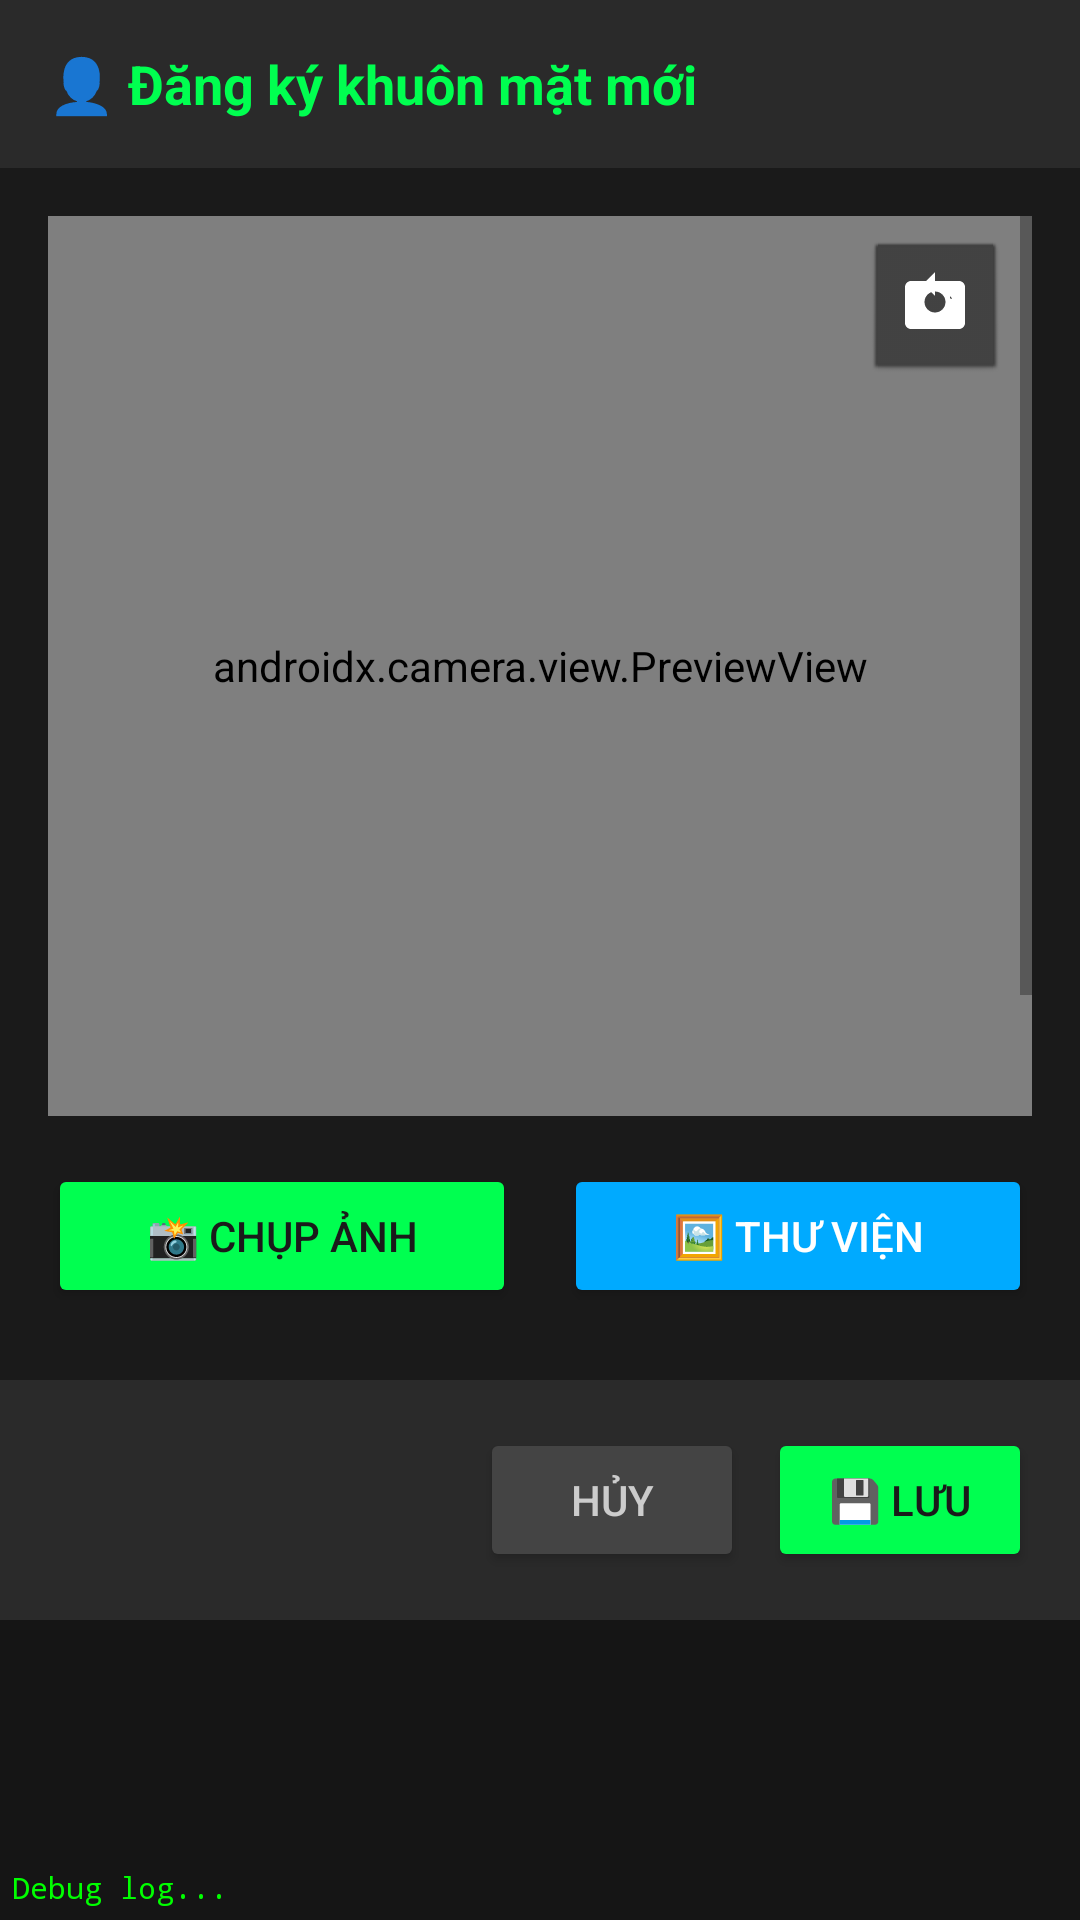

Produce the Android XML layout that renders to this screen, including the resource entries it uses.
<!-- AndroidManifest.xml: application theme Theme.FaceDetectorMulti -->
<!-- res/layout/activity_registration.xml -->
<?xml version="1.0" encoding="utf-8"?>
<LinearLayout xmlns:android="http://schemas.android.com/apk/res/android"
    android:layout_width="match_parent"
    android:layout_height="match_parent"
    android:orientation="vertical"
    android:background="#1A1A1A">

    
    <LinearLayout
        android:layout_width="match_parent"
        android:layout_height="56dp"
        android:orientation="horizontal"
        android:gravity="center_vertical"
        android:background="#2A2A2A"
        android:paddingHorizontal="16dp">
        
        <TextView
            android:layout_width="0dp"
            android:layout_height="wrap_content"
            android:layout_weight="1"
            android:text="👤 Đăng ký khuôn mặt mới"
            android:textColor="#00FF50"
            android:textSize="18sp"
            android:textStyle="bold"/>
    </LinearLayout>

    
    <ScrollView
        android:layout_width="match_parent"
        android:layout_height="0dp"
        android:layout_weight="1"
        android:padding="16dp">

        <LinearLayout
            android:layout_width="match_parent"
            android:layout_height="wrap_content"
            android:orientation="vertical">

            
            <FrameLayout
                android:layout_width="match_parent"
                android:layout_height="300dp"
                android:layout_marginBottom="16dp"
                android:background="#333333"
                android:layout_gravity="center">

                <androidx.camera.view.PreviewView
                    android:id="@+id/cameraPreview"
                    android:layout_width="match_parent"
                    android:layout_height="match_parent"
                    android:visibility="visible"/>

                
                <ImageView
                    android:id="@+id/ivPreview"
                    android:layout_width="match_parent"
                    android:layout_height="match_parent"
                    android:scaleType="centerCrop"
                    android:visibility="gone"
                    android:contentDescription="Captured face"/>
                !-- ✅ Nút chuyển camera trước/sau -->
                <ImageButton
                    android:id="@+id/btnSwitchCamera"
                    android:layout_width="48dp"
                    android:layout_height="48dp"
                    android:layout_gravity="top|end"
                    android:layout_margin="8dp"
                    android:background="@android:drawable/btn_default"
                    android:backgroundTint="#80000000"
                    android:src="@drawable/ic_camera_switch"
                    android:tint="#FFFFFF"
                    android:contentDescription="Chuyển camera"/>
            </FrameLayout>

            
            <LinearLayout
                android:layout_width="match_parent"
                android:layout_height="wrap_content"
                android:orientation="horizontal"
                android:gravity="center"
                android:layout_marginBottom="16dp">
                
                <Button
                    android:id="@+id/btnCapture"
                    android:layout_width="0dp"
                    android:layout_height="48dp"
                    android:layout_weight="1"
                    android:layout_marginEnd="8dp"
                    android:text="📸 Chụp ảnh"
                    android:backgroundTint="#00FF50"
                    android:textColor="#1A1A1A"/>
                
                <Button
                    android:id="@+id/btnGallery"
                    android:layout_width="0dp"
                    android:layout_height="48dp"
                    android:layout_weight="1"
                    android:layout_marginStart="8dp"
                    android:text="🖼️ Thư viện"
                    android:backgroundTint="#00AAFF"
                    android:textColor="#FFFFFF"/>
            </LinearLayout>

            
            <TextView
                android:layout_width="match_parent"
                android:layout_height="wrap_content"
                android:text="Tên *"
                android:textColor="#CCCCCC"
                android:textSize="14sp"
                android:layout_marginBottom="4dp"/>
            <EditText
                android:id="@+id/etName"
                android:layout_width="match_parent"
                android:layout_height="wrap_content"
                android:hint="Nhập tên người"
                android:textColor="#FFFFFF"
                android:textColorHint="#666666"
                android:background="#333333"
                android:padding="12dp"
                android:layout_marginBottom="16dp"
                android:inputType="textPersonName"
                android:maxLength="50"/>

            
            <TextView
                android:layout_width="match_parent"
                android:layout_height="wrap_content"
                android:text="Ghi chú (tùy chọn)"
                android:textColor="#CCCCCC"
                android:textSize="14sp"
                android:layout_marginBottom="4dp"/>
            <EditText
                android:id="@+id/etDescription"
                android:layout_width="match_parent"
                android:layout_height="wrap_content"
                android:hint="Ví dụ: Anh trai, đồng nghiệp..."
                android:textColor="#FFFFFF"
                android:textColorHint="#666666"
                android:background="#333333"
                android:padding="12dp"
                android:layout_marginBottom="24dp"
                android:inputType="text"
                android:maxLength="200"/>

        </LinearLayout>
    </ScrollView>

    
    <LinearLayout
        android:layout_width="match_parent"
        android:layout_height="wrap_content"
        android:orientation="horizontal"
        android:gravity="end"
        android:padding="16dp"
        android:background="#2A2A2A">
        
        <Button
            android:id="@+id/btnCancel"
            android:layout_width="wrap_content"
            android:layout_height="48dp"
            android:text="Hủy"
            android:backgroundTint="#444444"
            android:textColor="#CCCCCC"
            android:layout_marginEnd="8dp"/>
        
        <Button
            android:id="@+id/btnSave"
            android:layout_width="wrap_content"
            android:layout_height="48dp"
            android:text="💾 Lưu"
            android:backgroundTint="#00FF50"
            android:textColor="#1A1A1A"/>
    </LinearLayout>
    
    <TextView
        android:id="@+id/tvDebugLog"
        android:layout_width="match_parent"
        android:layout_height="100dp"
        android:background="#33000000"
        android:textColor="#00FF00"
        android:textSize="10sp"
        android:typeface="monospace"
        android:padding="4dp"
        android:scrollbars="vertical"
        android:gravity="bottom"
        android:text="Debug log..."/>
</LinearLayout>
<!-- resources referenced by this layout -->
<resources>
  <!-- drawable ic_camera_switch (drawable) -->
  <?xml version="1.0" encoding="utf-8"?>
  <vector xmlns:android="http://schemas.android.com/apk/res/android"
      android:width="24dp"
      android:height="24dp"
      android:viewportWidth="24"
      android:viewportHeight="24"
      android:tint="?attr/colorControlNormal"
      android:autoMirrored="true">
      
      
      <path
          android:fillColor="@android:color/white"
          android:pathData="M20,4H4C2.9,4 2.01,4.9 2.01,6L2,18c0,1.1 0.9,2 2,2h16c1.1,0 2,-0.9 2,-2V6c0,-1.1 -0.9,-2 -2,-2zM12,14.5c-1.93,0 -3.5,-1.57 -3.5,-3.5s1.57,-3.5 3.5,-3.5 3.5,1.57 3.5,3.5 -1.57,3.5 -3.5,3.5zM17.5,10c-0.28,0 -0.5,-0.22 -0.5,-0.5s0.22,-0.5 0.5,-0.5 0.5,0.22 0.5,0.5 -0.22,0.5 -0.5,0.5z"/>
      
      
      <path
          android:fillColor="@android:color/white"
          android:pathData="M12,4V1L8,5l4,4V6c3.31,0 6,2.69 6,6 0,1.01 -0.25,1.97 -0.7,2.8l1.46,1.46C19.54,15.03 20,13.57 20,12c0,-4.42 -3.58,-8 -8,-8z"
          android:scaleX="-1"
          android:scaleY="1"
          android:translateX="24"/>
  </vector>
  <style name="Theme.FaceDetectorMulti" parent="Theme.AppCompat.Light.NoActionBar">
          <item name="colorPrimary">@color/brand_green</item>
          <item name="colorPrimaryDark">@color/brand_dark</item>
          <item name="colorAccent">@color/brand_blue</item>
          <item name="android:statusBarColor">@color/brand_dark</item>
          <item name="android:navigationBarColor">@color/brand_dark</item>
      </style>
  <color name="brand_green">#00FF50</color>
  <color name="brand_dark">#1A1A1A</color>
  <color name="brand_blue">#00AAFF</color>
</resources>
